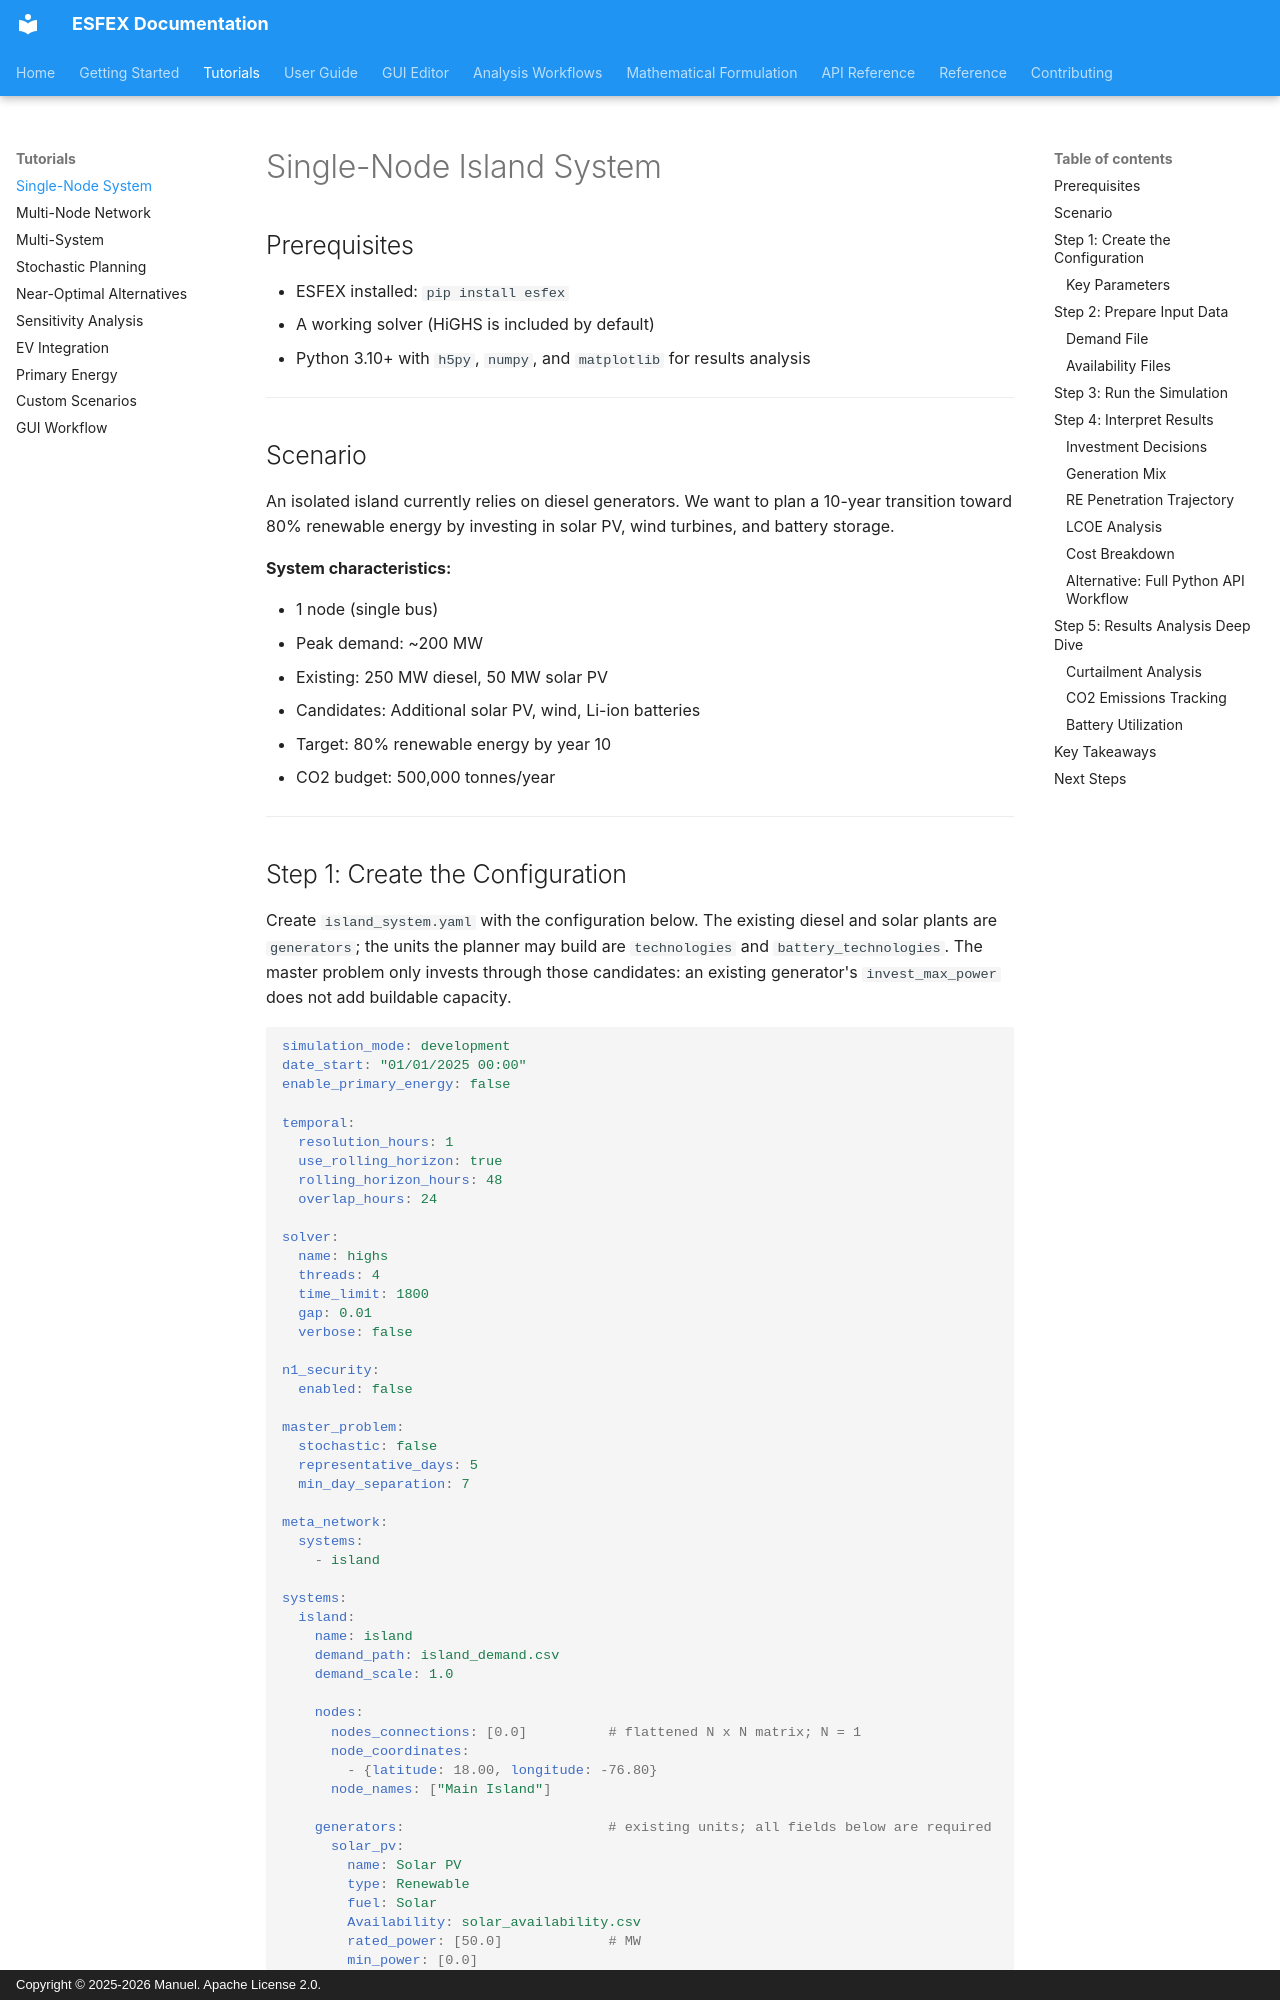

repository: Net-Zero-Horizon/ESFEX · page: tutorials/single-system/index.html · generator: mkdocs · copyright: Copyright © 2025-2026 Manuel. Apache License 2.0.

# Single-Node Island System

## Prerequisites

- ESFEX installed: `pip install esfex`
- A working solver (HiGHS is included by default)
- Python 3.10+ with `h5py`, `numpy`, and `matplotlib` for results analysis

---

## Scenario

An isolated island currently relies on diesel generators. We want to plan a 10-year transition toward 80% renewable energy by investing in solar PV, wind turbines, and battery storage.

**System characteristics:**

- 1 node (single bus)
- Peak demand: ~200 MW
- Existing: 250 MW diesel, 50 MW solar PV
- Candidates: Additional solar PV, wind, Li-ion batteries
- Target: 80% renewable energy by year 10
- CO2 budget: 500,000 tonnes/year

---
